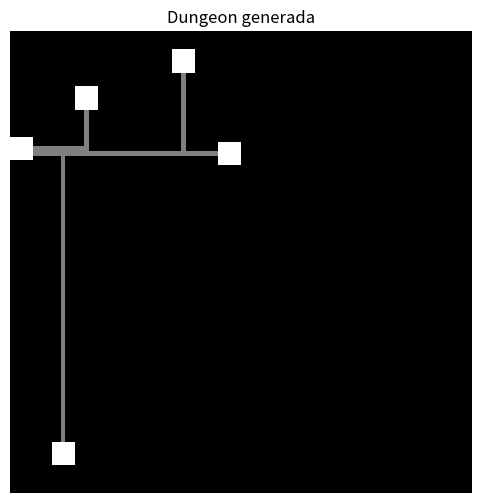
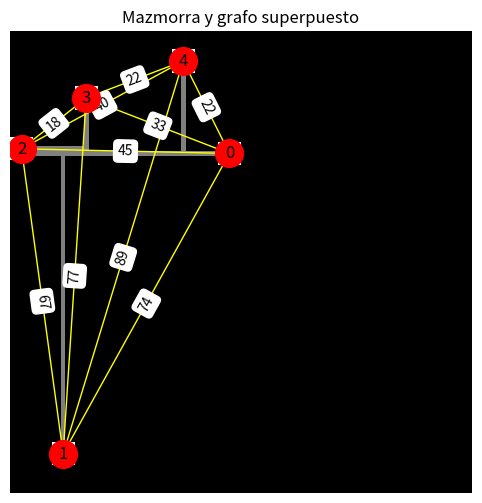

Generate these figures, in order, with matplotlib:
import random
import matplotlib.pyplot as plt
from matplotlib.colors import ListedColormap
import networkx as nx
import matplotlib.colors as mcolors
from matplotlib.colors import ListedColormap
from collections import deque


def encontrar_mas_cercana(salas, nuevo_centro_x, nuevo_centro_y):
    cercana = None
    min_dist = float('inf')
    for sala in salas:
        centro_x, centro_y = sala.get_centro()
        distancia = distancia_cuadrado(centro_x, centro_y, nuevo_centro_x, nuevo_centro_y)
        if distancia < min_dist:
            min_dist = distancia
            cercana = sala
    return cercana


def distancia_cuadrado(x1, y1, x2, y2):
    return (x1 - x2) ** 2 + (y1 - y2) ** 2


class Sala:
    def __init__(self, x, y, lado):
        self.x1 = x
        self.y1 = y
        self.x2 = x + lado
        self.y2 = y + lado

    def get_centro(self):
        centro_x = (self.x1 + self.x2) // 2
        centro_y = (self.y1 + self.y2) // 2
        return (centro_x, centro_y)

    def se_superpone(self, otra):
        return (self.x1 <= otra.x2 and self.x2 >= otra.x1 and
                self.y1 <= otra.y2 and self.y2 >= otra.y1)


class Dungeon:
    def __init__(self, anchura, altura, max_salas, semilla=None, intentos_por_sala=10):
        if semilla is not None:
            random.seed(semilla)
        self.mazmorra = [[0 for _ in range(anchura)] for _ in range(altura)]
        self.grafo = nx.Graph()
        self.centros = {}
        salas = []
        self.puertas = []

        for _ in range(max_salas):
            for _ in range(intentos_por_sala):
                lado = 5
                x = random.randint(0, anchura - lado - 1)
                y = random.randint(0, altura - lado - 1)
                nueva_sala = Sala(x, y, lado)

                if any(nueva_sala.se_superpone(otra_sala) for otra_sala in salas):
                    continue  # La sala se superpone, se descarta este intento

                sala_id = len(salas)
                self.centros[sala_id] = nueva_sala.get_centro()
                self.grafo.add_node(sala_id)

                if salas:
                    nuevo_centro_x, nuevo_centro_y = nueva_sala.get_centro()
                    cercana = encontrar_mas_cercana(salas, nuevo_centro_x, nuevo_centro_y)
                    cercana_id = salas.index(cercana)
                    cercana_centro_x, cercana_centro_y = cercana.get_centro()

                    self.crear_pasillo_horizontal(cercana_centro_x, nuevo_centro_x, cercana_centro_y)
                    self.crear_pasillo_vertical(cercana_centro_y, nuevo_centro_y, nuevo_centro_x)

                salas.append(nueva_sala)
                for x in range(nueva_sala.x1, nueva_sala.x2):
                    for y in range(nueva_sala.y1, nueva_sala.y2):
                        self.mazmorra[y][x] = 1  # Sala

                break  # Si se colocó correctamente, no hace falta seguir intentando

        self._construir_grafo_desde_matriz(salas)

    def crear_pasillo_horizontal(self, x1, x2, y):
        for x in range(min(x1, x2), max(x1, x2) + 1):
            if self.mazmorra[y][x] == 0:
                self.mazmorra[y][x] = 2  # Pasillo

    def crear_pasillo_vertical(self, y1, y2, x):
        for y in range(min(y1, y2), max(y1, y2) + 1):
            if self.mazmorra[y][x] == 0:
                self.mazmorra[y][x] = 2  # Pasillo

    def _construir_grafo_desde_matriz(self, salas):
        altura = len(self.mazmorra)
        anchura = len(self.mazmorra[0])
        mapa_salas = [[-1 for _ in range(anchura)] for _ in range(altura)]

        # 1. Mapear celdas de cada sala
        for i, sala in enumerate(salas):
            for x in range(sala.x1, sala.x2):
                for y in range(sala.y1, sala.y2):
                    mapa_salas[y][x] = i

        conectados = set()

        # 2. Para cada sala, buscar pasillos contiguos y hacer BFS solo por pasillos
        for i, sala in enumerate(salas):
            visitado = [[False for _ in range(anchura)] for _ in range(altura)]
            cola = deque()

            # Añadir las celdas frontera de la sala que estén pegadas a pasillo
            for x in range(sala.x1, sala.x2):
                for y in range(sala.y1, sala.y2):
                    for dx, dy in [(-1, 0), (1, 0), (0, -1), (0, 1)]:
                        nx, ny = x + dx, y + dy
                        if 0 <= nx < anchura and 0 <= ny < altura and self.mazmorra[ny][nx] == 2:
                            cola.append((nx, ny))
                            visitado[ny][nx] = True

            while cola:
                x, y = cola.popleft()

                # Revisar vecinos
                for dx, dy in [(-1, 0), (1, 0), (0, -1), (0, 1)]:
                    nx, ny = x + dx, y + dy
                    if not (0 <= nx < anchura and 0 <= ny < altura):
                        continue
                    if visitado[ny][nx]:
                        continue

                    if self.mazmorra[ny][nx] == 2:
                        cola.append((nx, ny))
                        visitado[ny][nx] = True

                    elif self.mazmorra[ny][nx] == 1:
                        j = mapa_salas[ny][nx]
                        if j != -1 and j != i:
                            par = tuple(sorted((i, j)))
                            if par not in conectados:
                                distancia = ((self.centros[i][0] - self.centros[j][0]) ** 2 +
                                             (self.centros[i][1] - self.centros[j][1]) ** 2) ** 0.5
                                self.grafo.add_edge(i, j, weight=distancia)
                                conectados.add(par)

    def mostrar(self):
        # Crear mapa de colores: 0 = negro, 1 = blanco, 2 = gris
        cmap = ListedColormap(['black', 'white', 'gray'])

        plt.figure(figsize=(10, 6))
        plt.imshow(self.mazmorra, cmap=cmap, origin='upper')
        plt.title("Dungeon generada")
        plt.axis('off')
        plt.show()

    def mostrar_grafo(self):
        pos = self.centros
        labels = nx.get_edge_attributes(self.grafo, 'weight')
        nx.draw(self.grafo, pos, with_labels=True, node_color='lightblue', edge_color='gray', node_size=500)
        nx.draw_networkx_edge_labels(self.grafo, pos, edge_labels={k: f"{v:.1f}" for k, v in labels.items()})
        plt.title("Grafo de conexión entre salas")
        plt.show()

    def mostrar_mapa_y_grafo(self):
        fig, ax = plt.subplots(figsize=(10, 6))

        # 1. Mostrar matriz con colormap
        cmap = ListedColormap(['black', 'white', 'gray'])  # 0 = pared, 1 = sala, 2 = pasillo
        ax.imshow(self.mazmorra, cmap=cmap, origin='upper')

        # 2. Dibujar grafo con nodos en el centro de cada sala
        pos = {k: (v[0], v[1]) for k, v in self.centros.items()}
        labels = nx.get_edge_attributes(self.grafo, 'weight')

        nx.draw(self.grafo, pos, with_labels=True, node_color='red', edge_color='yellow', node_size=400, ax=ax)
        nx.draw_networkx_edge_labels(self.grafo, pos, edge_labels={k: f"{v:.0f}" for k, v in labels.items()}, ax=ax)

        ax.set_title("Mazmorra y grafo superpuesto")
        ax.axis('off')
        plt.show()


# Función de utilidad para generación controlada
def generar_dungeon(anchura=60, altura=30, max_salas=10, semilla=None, intentos_por_sala=10):
    dungeon = Dungeon(anchura, altura, max_salas, semilla=semilla, intentos_por_sala=intentos_por_sala)
    dungeon.mostrar()
    dungeon.mostrar_mapa_y_grafo()

# Ejemplo de uso
generar_dungeon(anchura=100, altura=100, max_salas=5, semilla=None)
